Run: headless pygame with SDL's dummy video driver; simulated clock (each Clock.tick advances the game by its frame time, no real sleeping); random seed 0; keys injected as events and as key.get_pressed() state; no mouse input.
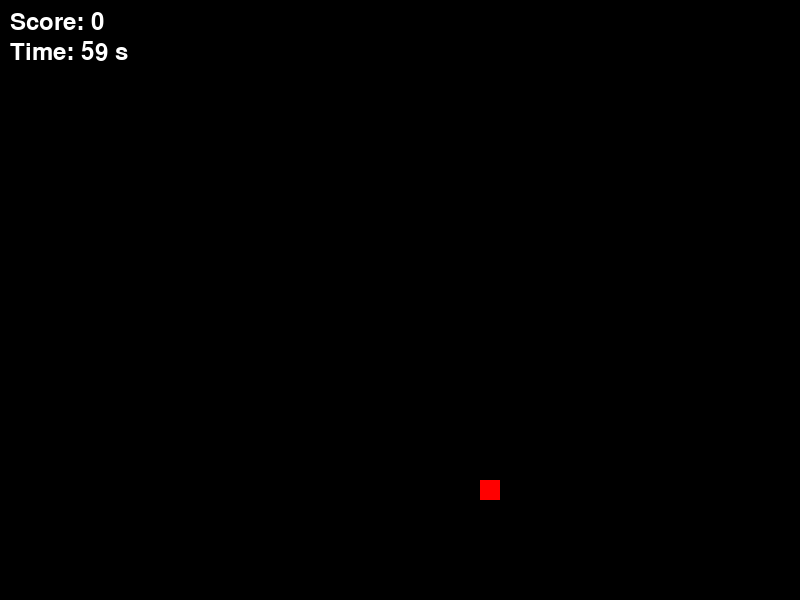
Frame 1 of 1 · flips 1–60 · no input (game ended)

The pygame program that drew these frames:

import pygame
import random

# Definição de cores
BLACK = (0, 0, 0)
WHITE = (255, 255, 255)
GREEN = (0, 255, 0)
RED = (255, 0, 0)

# Configurações do jogo
WIDTH, HEIGHT = 800, 600
CELL_SIZE = 20
FPS = 10
STARTING_TIME = 60  # Tempo inicial em segundos

# Direções
UP = (0, -1)
DOWN = (0, 1)
LEFT = (-1, 0)
RIGHT = (1, 0)

# Estados do jogo
class GameState:
    def __init__(self, snake, food, running, start_time):
        self.snake = snake
        self.food = food
        self.running = running
        self.start_time = start_time

# Função para criar uma nova cobra
def create_snake():
    return {
        'positions': [(WIDTH // 2, HEIGHT // 2)],
        'direction': RIGHT,
        'length': 1,
        'score': 0
    }

# Função para mover a cobra
def move_snake(snake):
    new_head = (snake['positions'][0][0] + snake['direction'][0] * CELL_SIZE,
                snake['positions'][0][1] + snake['direction'][1] * CELL_SIZE)
    snake['positions'] = [new_head] + snake['positions'][:-1]
    return snake

# Função para mudar a direção da cobra
def change_direction(snake, direction):
    if (direction[0] * -1, direction[1] * -1) != snake['direction']:
        snake['direction'] = direction
    return snake

# Função para fazer a cobra crescer
def grow_snake(snake):
    snake['length'] += 1
    snake['score'] += 1
    return snake

# Função para verificar colisões da cobra
def check_collision(snake):
    head_x, head_y = snake['positions'][0]
    return (
        head_x < 0 or head_x >= WIDTH or
        head_y < 0 or head_y >= HEIGHT or
        any(block == snake['positions'][0] for block in snake['positions'][1:])
    )

# Função para criar uma nova comida
def generate_food(snake):
    while True:
        food_pos = (
            random.randint(0, (WIDTH - CELL_SIZE) // CELL_SIZE) * CELL_SIZE,
            random.randint(0, (HEIGHT - CELL_SIZE) // CELL_SIZE) * CELL_SIZE
        )
        if food_pos not in snake['positions']:
            return food_pos

# Função para desenhar a tela
def draw_screen(screen, snake, food, time_remaining):
    screen.fill(BLACK)
    for pos in snake['positions']:
        pygame.draw.rect(screen, GREEN, (*pos, CELL_SIZE, CELL_SIZE))
    pygame.draw.rect(screen, RED, (*food, CELL_SIZE, CELL_SIZE))

    font = pygame.font.Font(None, 36)
    score_text = font.render(f"Score: {snake['score']}", True, WHITE)
    screen.blit(score_text, (10, 10))

    time_text = font.render(f"Time: {time_remaining} s", True, WHITE)
    screen.blit(time_text, (10, 40))

    pygame.display.flip()

# Função principal do jogo
def run_game():
    pygame.init()
    screen = pygame.display.set_mode((WIDTH, HEIGHT))
    pygame.display.set_caption("Snake Game")
    clock = pygame.time.Clock()

    # Tela de menu
    show_menu(screen)

    # Inicialização do jogo
    game_state = initialize_game()

    while game_state.running:
        # Verifica eventos do Pygame
        for event in pygame.event.get():
            if event.type == pygame.QUIT:
                game_state.running = False
            elif event.type == pygame.KEYDOWN:
                if event.key == pygame.K_UP:
                    game_state.snake = change_direction(game_state.snake, UP)
                elif event.key == pygame.K_DOWN:
                    game_state.snake = change_direction(game_state.snake, DOWN)
                elif event.key == pygame.K_LEFT:
                    game_state.snake = change_direction(game_state.snake, LEFT)
                elif event.key == pygame.K_RIGHT:
                    game_state.snake = change_direction(game_state.snake, RIGHT)

        # Move a cobra
        game_state.snake = move_snake(game_state.snake)

        # Verifica colisões
        if check_collision(game_state.snake) or time_remaining(game_state.start_time) <= 0:
            game_state.running = False

        # Verifica se comeu a comida
        if game_state.snake['positions'][0] == game_state.food:
            game_state.snake = grow_snake(game_state.snake)
            game_state.food = generate_food(game_state.snake)

        # Atualiza a tela
        draw_screen(screen, game_state.snake, game_state.food, time_remaining(game_state.start_time))

        # Controla a taxa de quadros por segundo
        clock.tick(FPS)

    pygame.quit()

# Função para mostrar a tela de menu
def show_menu(screen):
    screen.fill(BLACK)
    font = pygame.font.Font(None, 50)
    title_text = font.render("Snake Game", True, WHITE)
    screen.blit(title_text, (WIDTH // 2 - title_text.get_width() // 2, HEIGHT // 2 - 50))
    pygame.display.flip()
    pygame.time.delay(2000)  # Delay de 2 segundos para mostrar o menu

# Função para inicializar o estado do jogo
def initialize_game():
    snake = create_snake()
    food = generate_food(snake)
    start_time = pygame.time.get_ticks()
    return GameState(snake, food, True, start_time)

# Função para calcular o tempo decorrido em segundos
def time_remaining(start_time):
    current_time = pygame.time.get_ticks()
    elapsed_time = (current_time - start_time) // 1000
    return max(0, STARTING_TIME - elapsed_time)

# Executa o jogo
if __name__ == "__main__":
    run_game()
